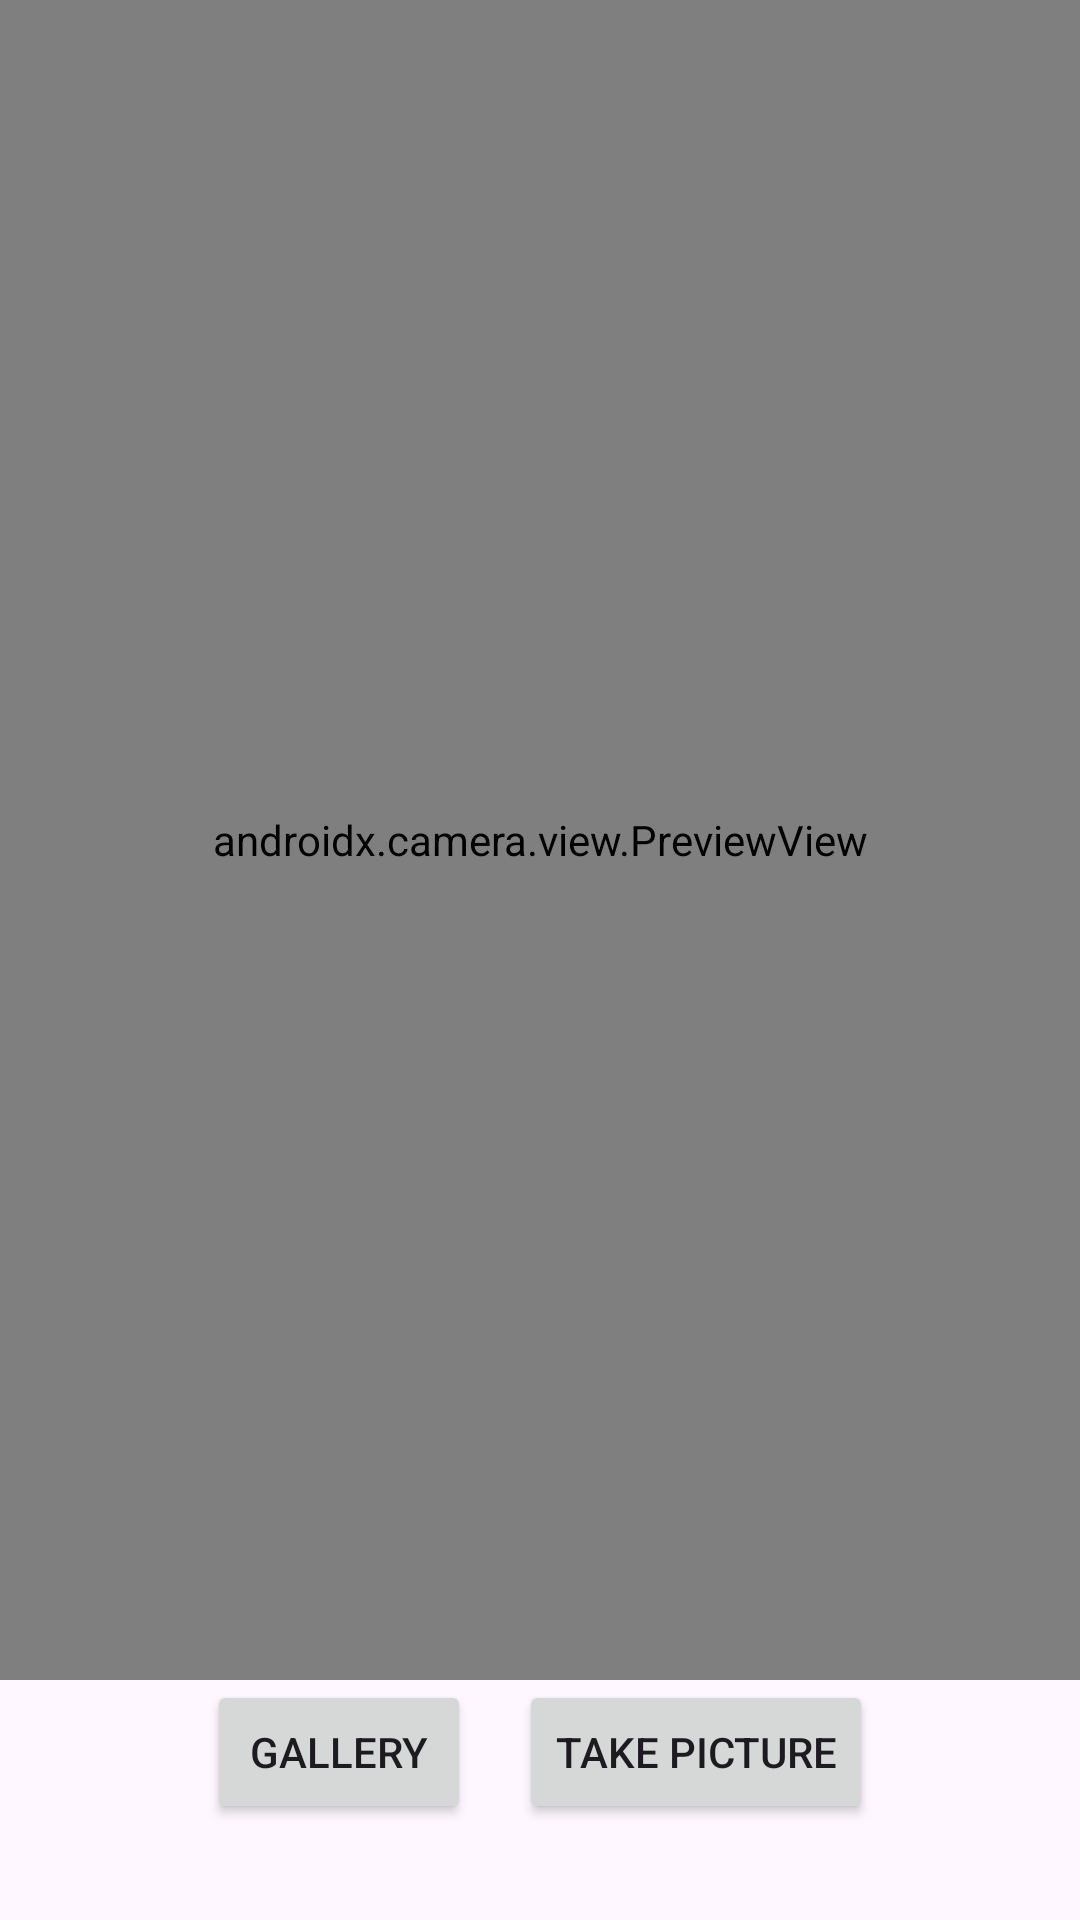

Write the Android layout XML for this screen, with the resource values it uses.
<!-- AndroidManifest.xml: application theme Theme.PlaceRecognition -->
<!-- res/layout/activity_camera.xml -->
<?xml version="1.0" encoding="utf-8"?>
<androidx.constraintlayout.widget.ConstraintLayout
    xmlns:android="http://schemas.android.com/apk/res/android"
    xmlns:app="http://schemas.android.com/apk/res-auto"
    android:layout_width="match_parent"
    android:layout_height="match_parent">

    
    <androidx.camera.view.PreviewView
        android:id="@+id/previewView"
        android:layout_width="0dp"
        android:layout_height="0dp"
        app:layout_constraintTop_toTopOf="parent"
        app:layout_constraintBottom_toTopOf="@+id/buttonLayout"
        app:layout_constraintStart_toStartOf="parent"
        app:layout_constraintEnd_toEndOf="parent"
        android:scaleType="fitCenter" />

    
    <LinearLayout
        android:id="@+id/buttonLayout"
        android:layout_width="0dp"
        android:layout_height="wrap_content"
        android:orientation="horizontal"
        android:gravity="center"
        android:layout_marginBottom="32dp"
        app:layout_constraintBottom_toBottomOf="parent"
        app:layout_constraintStart_toStartOf="parent"
        app:layout_constraintEnd_toEndOf="parent">

        <Button
            android:id="@+id/galleryButton"
            android:layout_width="wrap_content"
            android:layout_height="wrap_content"
            android:text="@string/gallery"/>

        <Button
            android:id="@+id/takePictureButton"
            android:layout_width="wrap_content"
            android:layout_height="wrap_content"
            android:text="@string/take_picture"
            android:layout_marginStart="16dp"/>
    </LinearLayout>

</androidx.constraintlayout.widget.ConstraintLayout>
<!-- resources referenced by this layout -->
<resources>
  <string name="gallery">Gallery</string>
  <string name="take_picture">Take Picture</string>
  <style name="Theme.PlaceRecognition" parent="Base.Theme.PlaceRecognition" />
  <style name="Base.Theme.PlaceRecognition" parent="Theme.Material3.DayNight.NoActionBar">
          
          
      </style>
</resources>
